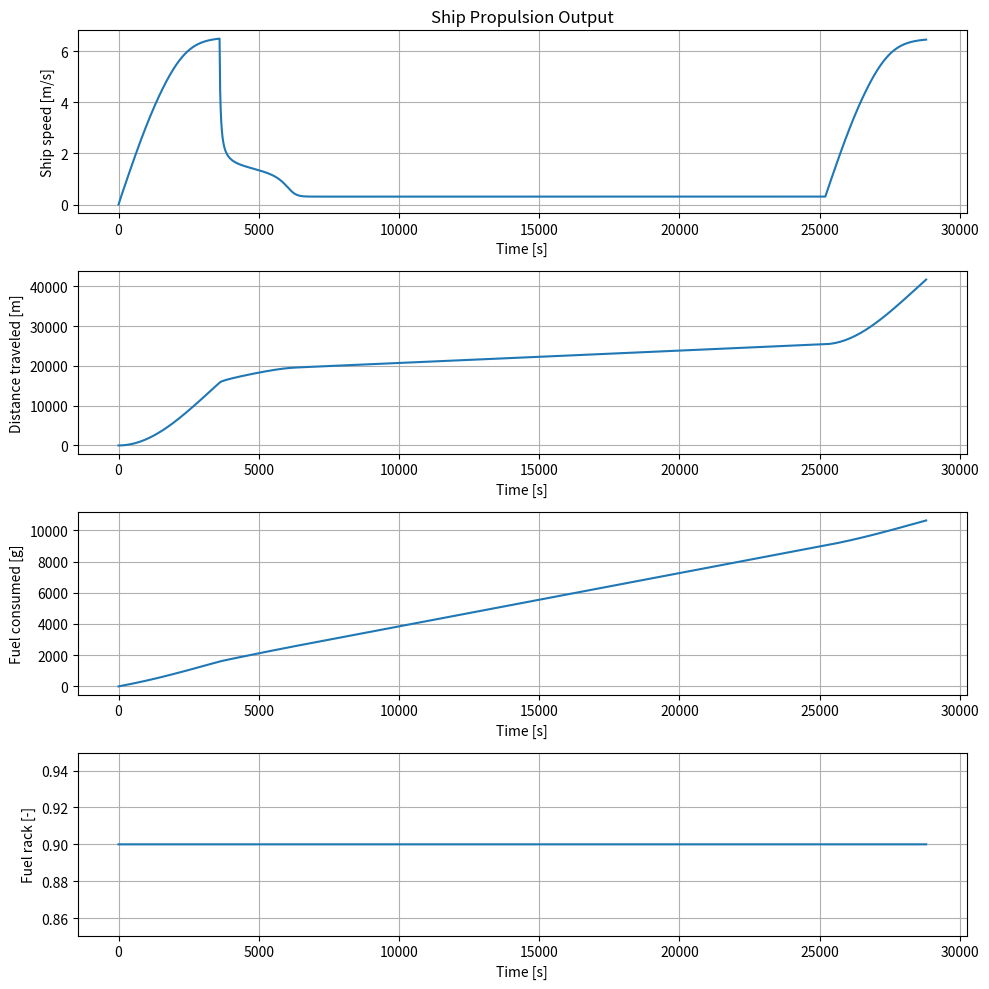

Source code (Python):
# -*- coding: utf-8 -*-
"""
Created on Wed Nov  8 11:02:26 2017
                                                                      
    Viskotter simulation file                                         
    Version 1.0H
[redacted]
    Delft University of Technology                                    
    3ME / MTT / SDPO / ME                                             
                                                                      
History:
[redacted]
[redacted]
               no graphing endpoits...   EU
[redacted]
[redacted]
"""
import numpy as np
import math
import matplotlib.pyplot as plt
import time
#ik heb iets aangepast

#from scipy import integrate

# ----------- parameters for simulation --------------------------------------

tmax = 8*3600           # simulation time [s]
dt = 1                  # timestep [s]

# fuel properties
LHV = 42700             # Lower Heating Value [kJ/kg]
print('fuel properties loaded')

# water properties
rho_sw = 1025           # density of seawater [kg/m3]
print('water properties loaded')

# ship data
m_ship = 358000         # ship mass [kg]
c1 = 1500       
v_s0 = 0       # resistance coefficient c1 in R = c1*vs^2
#v_s0 = 6.5430           # ship design speed [m/s]
t = 0.1600              # thrust deduction factor[-]
w = 0.2000              # wake factor [-]
print('ship data loaded')

# propellor data
D_p = 3                 # diameter of propellor [m]
K_T_a = -0.3821         # factor a in K_T = a*J + b [-]
K_T_b = 0.2885          # factor b in K_T = a*J + b [-]
K_Q_a = -0.03346        # factor a in K_Q = a*J + b [-]
K_Q_b = 0.0308          # factor b in K_Q = a*J + b [-]
eta_R = 1.0100          # relative rotative efficiency [-]
print('propellor data loaded')

# engine data
m_f_nom = 1.314762      # nominal fuel injection [g]
eta_e = 0.3800          # nominal engine efficiency [-]
i = 6                   # number of cylinders [-]
k_es = 2                # k-factor for engines based on nr.of strokes per cycle
P_b = np.zeros(tmax)    # engine power [kW]
P_b[0] = 960            # Nominal engine power [kW]
M_b = np.zeros(tmax)    # engine torque [Nm]
M_b[0] = P_b[0]*1000/2/math.pi/(900/60)  # ([P_b*1000/2/math.pi/n_eng_nom])
print('engine data loaded')

# gearbox data
eta_TRM = 0.9500        # transmission efficiency [-]
i_gb = 4.2100           # gearbox ratio [-]
I_tot = 200             # total mass of inertia of propulsion system [kg*m^2]
print('gearbox data loaded')

# initial values
in_p = 3.2830           # initial rpm
iv_t_control =  np.array([0,    tmax*8/64,      tmax*8/64+1,    tmax*56/64,     tmax*56/64+1,   tmax])
X_parms =       np.array([0.9,  0.9,            0.9,            0.9,            0.9,            0.9])   # % maximum fuelrack
Y_parms =       np.array([1.0,  1.0,            106.187,        106.187,        1.05,           1.05])               # disturbance factor


# simulation control parameters
xvals = np.linspace(0, tmax-1, tmax)
ov_X_set = np.interp(xvals, iv_t_control, X_parms)
ov_Y_set = np.interp(xvals, iv_t_control, Y_parms)

# --------- Start van de funtie definities

def R_schip(v, Y):
      weerstand = Y*(56.32937638*v**5-764.50436608*v**4  + 3868.76371477*v**3 -7618.88519419*v**2 +5851.40183619*v  - 248.82429537)
      return weerstand


# -------- Make arrays -------------------------------------------------------

# Time
mytime = np.linspace(0, tmax-1, tmax)
# Velocity of the ship [m/s]
v_s = np.zeros(tmax)
v_s[0] = v_s0
# Distance traveled [m]
s = np.zeros(tmax)
# Advance velocity [m/s]
v_a = np.zeros(tmax)
v_a[0] = (1-w) * v_s0
# Rpm propellor [Hz]
n_p = np.zeros(tmax)
n_p[0] = in_p
# Rpm diesel engine [Hz]
n_e = np.zeros(tmax)
n_e[0] = 900/60         # Nominal engine speed in rotations per second [Hz]
# Resistance [N]
R = np.zeros(tmax)
Y = ov_Y_set[0]
R[0] = R_schip(v_s0, Y)
# Acceleration ship [m/s^2]
sum_a = np.zeros(tmax)


# Acceleration propellor[1/s^2]
sum_dnpdt = np.zeros(tmax)
m_flux_f = np.zeros(tmax)
out_fc = np.zeros(tmax)

M_Trm = np.zeros(tmax)            # M_B * i_gb * eta_TRM
KT = np.zeros(tmax)               # Thrust coefficient [-]
KQ = np.zeros(tmax)               # Torque coefficient [-]
Rsp = np.zeros(tmax)              # Resistance propelled situation [N]
F_prop = np.zeros(tmax)           # Thrust power [N]
M_prop = np.zeros(tmax)           # Torque [Nm]
P_O = np.zeros(tmax)              # Open water propellor power
P_p = np.zeros(tmax)              # Propellor power [kW]
P_b = np.zeros(tmax)              # Engine brake power [kW]
P_T = np.zeros(tmax)              # Thrust power [kW]
P_E = np.zeros(tmax)              # Engine power [kW]
J = np.zeros(tmax)                # Advance ratio [-]
W_loss= np.zeros(tmax)
W_i = np.zeros(tmax)
X= np.zeros(tmax)
Q_f= np.zeros(tmax)
W_e=np.zeros(tmax)
eta_i=np.zeros(tmax)
eta_m=np.zeros(tmax)
eta_q=np.zeros(tmax)

X[0]= ov_X_set[0]
Q_f[0]= X[0] * m_f_nom * LHV
W_loss[0]= 711.1 +1659.3*(n_e[0]/15)
Q_f[0] = X[0] * m_f_nom * LHV

W_e[0]= (Q_f[0]) * eta_i[0] * eta_m[0]
eta_q[0]=(Q_f[0]-(1908.8 + 7635.2*(X[0]/0.85)))/Q_f[0]


P_E[0] = R[0]*v_s0




# ------------- Run simulation -----------------------------------------------
start = time.perf_counter() 
 
for k in range(tmax-1):
    ov_X_set = np.clip(ov_X_set,0.2,1)
    # advance ratio
    J[k+1] = ((v_a[k] / n_p[k]) / D_p)
    # Thrust and torque
    F_prop[k] = ((((J[k+1] * K_T_a) + K_T_b) *
                  n_p[k] ** 2) * rho_sw * D_p ** 4)
    M_prop[k] = (((((J[k+1] * K_Q_a) + K_Q_b) *
                  n_p[k] ** 2) * rho_sw * D_p ** 5) / eta_R)
    KT[0] = -0.16026829*J[0]**2 + -0.28308796*J[0]  +0.27711417
    KQ[0] = -0.19249704*J[0]**2 + -0.19043507*J[0]+  0.28027716
    KT[k+1] = -0.16026829*J[k+1]**2 + -0.28308796*J[k+1]  +0.27711417
    KQ[k+1] = -0.19249704*J[k+1]**2 + -0.19043507*J[k+1]+  0.28027716
    P_O[k+1] = ((((J[k+1] * K_Q_a) + K_Q_b) *
                n_p[k] ** 2) * rho_sw * D_p ** 5) * n_p[k] * 2 * math.pi
    P_p[k+1] = M_prop[k] * n_p[k] * 2 * math.pi
    # Calculate acceleration from resulting force --> ship speed & tr.distance
    sum_a[k+1] = ((F_prop[k] - (R[k] / (1-t)))/m_ship)
    v_s[k+1]  = (np.trapz(sum_a[k:k+2], dx=0.01)) + v_s[k]
    #v_s[k+1] = v_s_new
    Rsp[k+1] = R[k] / (1-t)
    
    
    # Traveled distance
    s[k+1] = s[k] + v_s[k+1] * dt
    
    
    # Advance velocity
    v_a[k+1] = v_s[k+1] * (1 - w)
    P_T[k+1] = F_prop[k] * v_a[k+1]
    
    
    # Resistance
    Y = ov_Y_set[k]
    R[k+1] = R_schip( v_s[k+1], Y)
    P_E[0] = v_s[0]*R[0]
    P_E[k+1] = v_s[k+1]*R[k+1]
    
    
    # Calculate acceleration from resulting force --> propellor np
    sum_dnpdt[k+1] = ((M_b[k] * i_gb * eta_TRM) - M_prop[k])/(2*math.pi*I_tot)
    n_p[k+1] = np.trapz(sum_dnpdt[k:k+2], dx=0.01) + n_p[k]
    
    
    # Engine speed
    n_e[k+1] = n_p[k+1] * i_gb
    
    
    # Fuel rack
    X[k+1] = ov_X_set[k+1]
    m_flux_f[0] = (X[0] * m_f_nom * n_e[0]) * i / k_es
    m_flux_f[k+1] = (X[k+1] * m_f_nom * n_e[k+1]) * i / k_es
    # Fuel consumption
    out_fc[k+1] =  np.trapz(m_flux_f[:k+2], dx=0.01)+out_fc[0]
   
    
    Q_f[k+1] = X[k+1] * m_f_nom * LHV
    etaTD = 0.52
    etaComb = 1
    eta_q[k+1] = (Q_f[k+1]-(1908.8 + 7635.2*(X[k+1])))/Q_f[k+1]
    eta_q[0] = (Q_f[0]-(1908.8 + 7635.2*(X[0])))/Q_f[0]
    eta_i[0]= etaComb*eta_q[0]*etaTD
    eta_i[k+1] = etaComb*eta_q[k+1]*etaTD
    W_i[k+1] = Q_f[k+1]*eta_i[k+1]
    W_i[0] = Q_f[0]*eta_i[0]
    W_loss[k+1] = 711.1 +1659.3*(n_e[k+1]/15)
    eta_m[0]= (W_i[0]-(W_loss[0]))/W_i[0]
    eta_m[k+1] = (W_i[k+1]-(W_loss[k+1]))/W_i[k+1]
    W_e[0]= (Q_f[0]) * eta_i[0] * eta_m[0]
    W_e[k+1] = (Q_f[k+1]) * eta_i[k+1] * eta_m[k+1]
    # Brake power
    P_b[k+1] = (W_e[k+1] * n_e[k+1]*i) / k_es
    # Engine torque
    M_b[k+1] = P_b[k+1] / (2 * math.pi * n_e[k+1])
    M_Trm[0] = M_b[0] * i_gb * eta_TRM
    M_Trm[k+1] = M_b[k+1] * i_gb * eta_TRM


# EU just to be sure
v_s[0]=v_s0


eta_q = np.delete(eta_q , [0,10])
eta_m = np.delete(eta_m , [0,10])
# -------------- Plot Figure -------------------------------------------------

# create figure with four subplots
fig = plt.figure(figsize=(10, 10))
ax1 = fig.add_subplot(4, 1, 1)  # fig.add_subplot(#rows, #cols, #plot)
ax1.plot(mytime, v_s)
ax1.set(title='Ship Propulsion Output',
        ylabel='Ship speed [m/s]',
        xlabel='Time [s]')
ax1.grid()
ax2 = fig.add_subplot(4, 1, 2)
ax2.plot(mytime, s)
ax2.set(ylabel='Distance traveled [m]',
        xlabel='Time [s]')
ax2.grid()
ax3 = fig.add_subplot(4, 1, 3)
ax3.plot(mytime, out_fc)
ax3.set(ylabel='Fuel consumed [g]',
        xlabel='Time [s]')
ax3.grid()
ax4 = fig.add_subplot(4, 1, 4)
ax4.plot(mytime, ov_X_set)
ax4.set(ylabel='Fuel rack [-]',
        xlabel='Time [s]')
ax4.grid()
fig.tight_layout()


fig.savefig('test_plot1.svg')
fig.savefig('test_plot1.png')
print('run time:',time.perf_counter()-start,'seconden')

np.savetxt("R_aangepast.csv", R, delimiter=",",fmt='%10.3f')
np.savetxt("v_aangepast.csv", v_s, delimiter=",",fmt='%10.3f')



